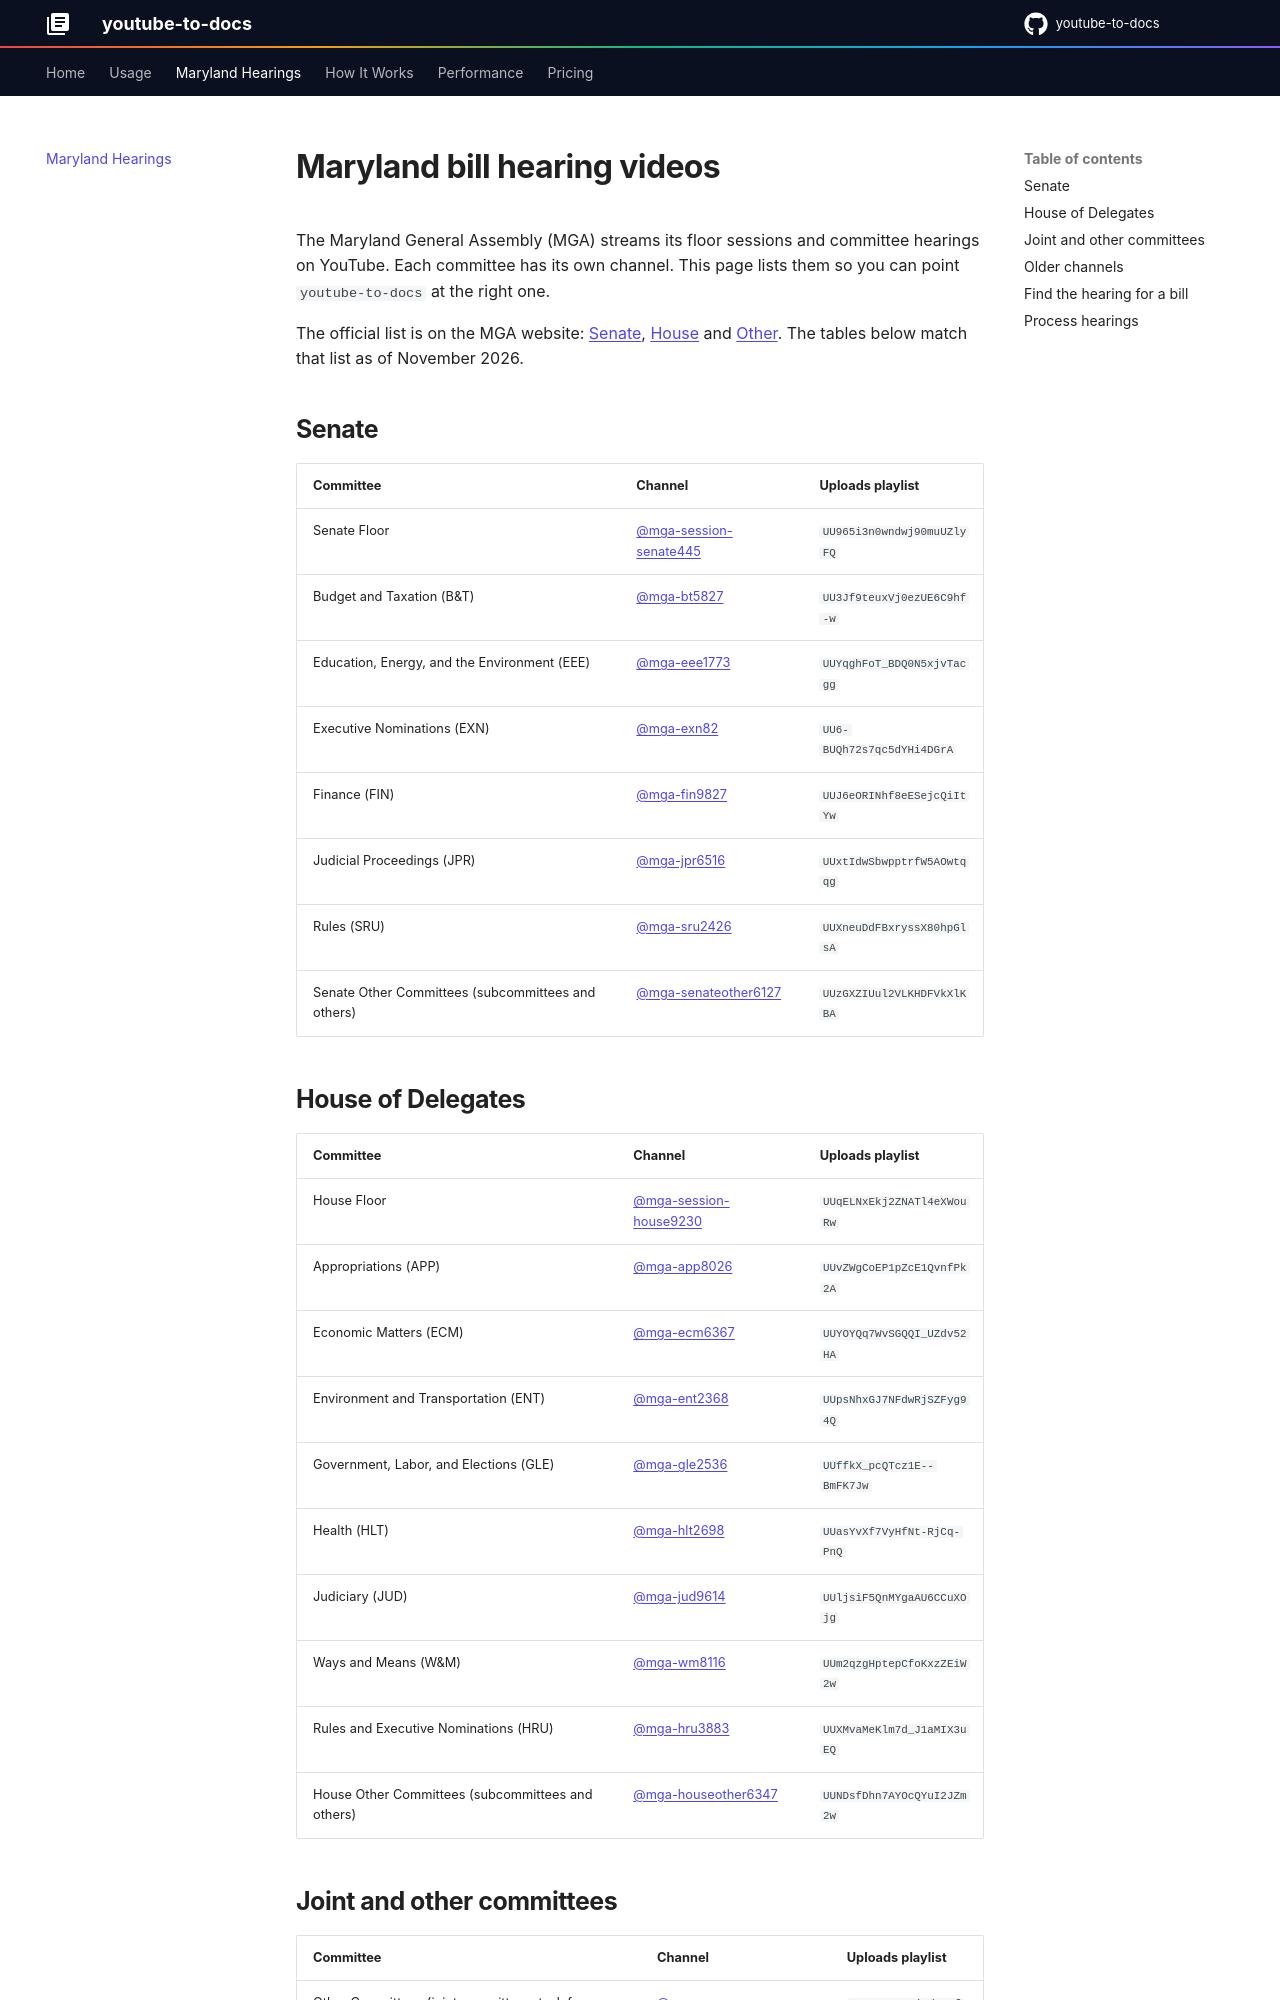

repository: DoIT-Artificial-Intelligence/youtube-to-docs · page: maryland-hearings/index.html · generator: mkdocs

# Maryland bill hearing videos

The Maryland General Assembly (MGA) streams its floor sessions and committee hearings on YouTube. Each committee has its own channel. This page lists them so you can point `youtube-to-docs` at the right one.

The official list is on the MGA website: [Senate](https://mgaleg.maryland.gov/mgawebsite/Information/YouTubeChannelInfo?id=s), [House](https://mgaleg.maryland.gov/mgawebsite/Information/YouTubeChannelInfo?id=h) and [Other](https://mgaleg.maryland.gov/mgawebsite/Information/YouTubeChannelInfo?id=o). The tables below match that list as of November 2026.

## Senate

| Committee | Channel | Uploads playlist |
| :--- | :--- | :--- |
| Senate Floor | [@mga-session-senate445](https://www.youtube.com/@mga-session-senate445) | `UU965i3n0wndwj90muUZlyFQ` |
| Budget and Taxation (B&T) | [@mga-bt5827](https://www.youtube.com/@mga-bt5827) | `UU3Jf9teuxVj0ezUE6C9hf-w` |
| Education, Energy, and the Environment (EEE) | [@mga-eee1773](https://www.youtube.com/@mga-eee1773) | `UUYqghFoT_BDQ0N5xjvTacgg` |
| Executive Nominations (EXN) | [@mga-exn82](https://www.youtube.com/@mga-exn82) | `UU6-BUQh72s7qc5dYHi4DGrA` |
| Finance (FIN) | [@mga-fin9827](https://www.youtube.com/@mga-fin9827) | `UUJ6eORINhf8eESejcQiItYw` |
| Judicial Proceedings (JPR) | [@mga-jpr6516](https://www.youtube.com/@mga-jpr6516) | `UUxtIdwSbwpptrfW5AOwtqqg` |
| Rules (SRU) | [@mga-sru2426](https://www.youtube.com/@mga-sru2426) | `UUXneuDdFBxryssX80hpGlsA` |
| Senate Other Committees (subcommittees and others) | [@mga-senateother6127](https://www.youtube.com/@mga-senateother6127) | `UUzGXZIUul2VLKHDFVkXlKBA` |

## House of Delegates

| Committee | Channel | Uploads playlist |
| :--- | :--- | :--- |
| House Floor | [@mga-session-house9230](https://www.youtube.com/@mga-session-house9230) | `UUqELNxEkj2ZNATl4eXWouRw` |
| Appropriations (APP) | [@mga-app8026](https://www.youtube.com/@mga-app8026) | `UUvZWgCoEP1pZcE1QvnfPk2A` |
| Economic Matters (ECM) | [@mga-ecm6367](https://www.youtube.com/@mga-ecm6367) | `UUYOYQq7WvSGQQI_UZdv52HA` |
| Environment and Transportation (ENT) | [@mga-ent2368](https://www.youtube.com/@mga-ent2368) | `UUpsNhxGJ7NFdwRjSZFyg94Q` |
| Government, Labor, and Elections (GLE) | [@mga-gle2536](https://www.youtube.com/@mga-gle2536) | `UUffkX_pcQTcz1E--BmFK7Jw` |
| Health (HLT) | [@mga-hlt2698](https://www.youtube.com/@mga-hlt2698) | `UUasYvXf7VyHfNt-RjCq-PnQ` |
| Judiciary (JUD) | [@mga-jud9614](https://www.youtube.com/@mga-jud9614) | `UUljsiF5QnMYgaAU6CCuXOjg` |
| Ways and Means (W&M) | [@mga-wm8116](https://www.youtube.com/@mga-wm8116) | `UUm2qzgHptepCfoKxzZEiW2w` |
| Rules and Executive Nominations (HRU) | [@mga-hru3883](https://www.youtube.com/@mga-hru3883) | `UUXMvaMeKlm7d_J1aMIX3uEQ` |
| House Other Committees (subcommittees and others) | [@mga-houseother6347](https://www.youtube.com/@mga-houseother6347) | `UUNDsfDhn7AYOcQYuI2JZm2w` |
